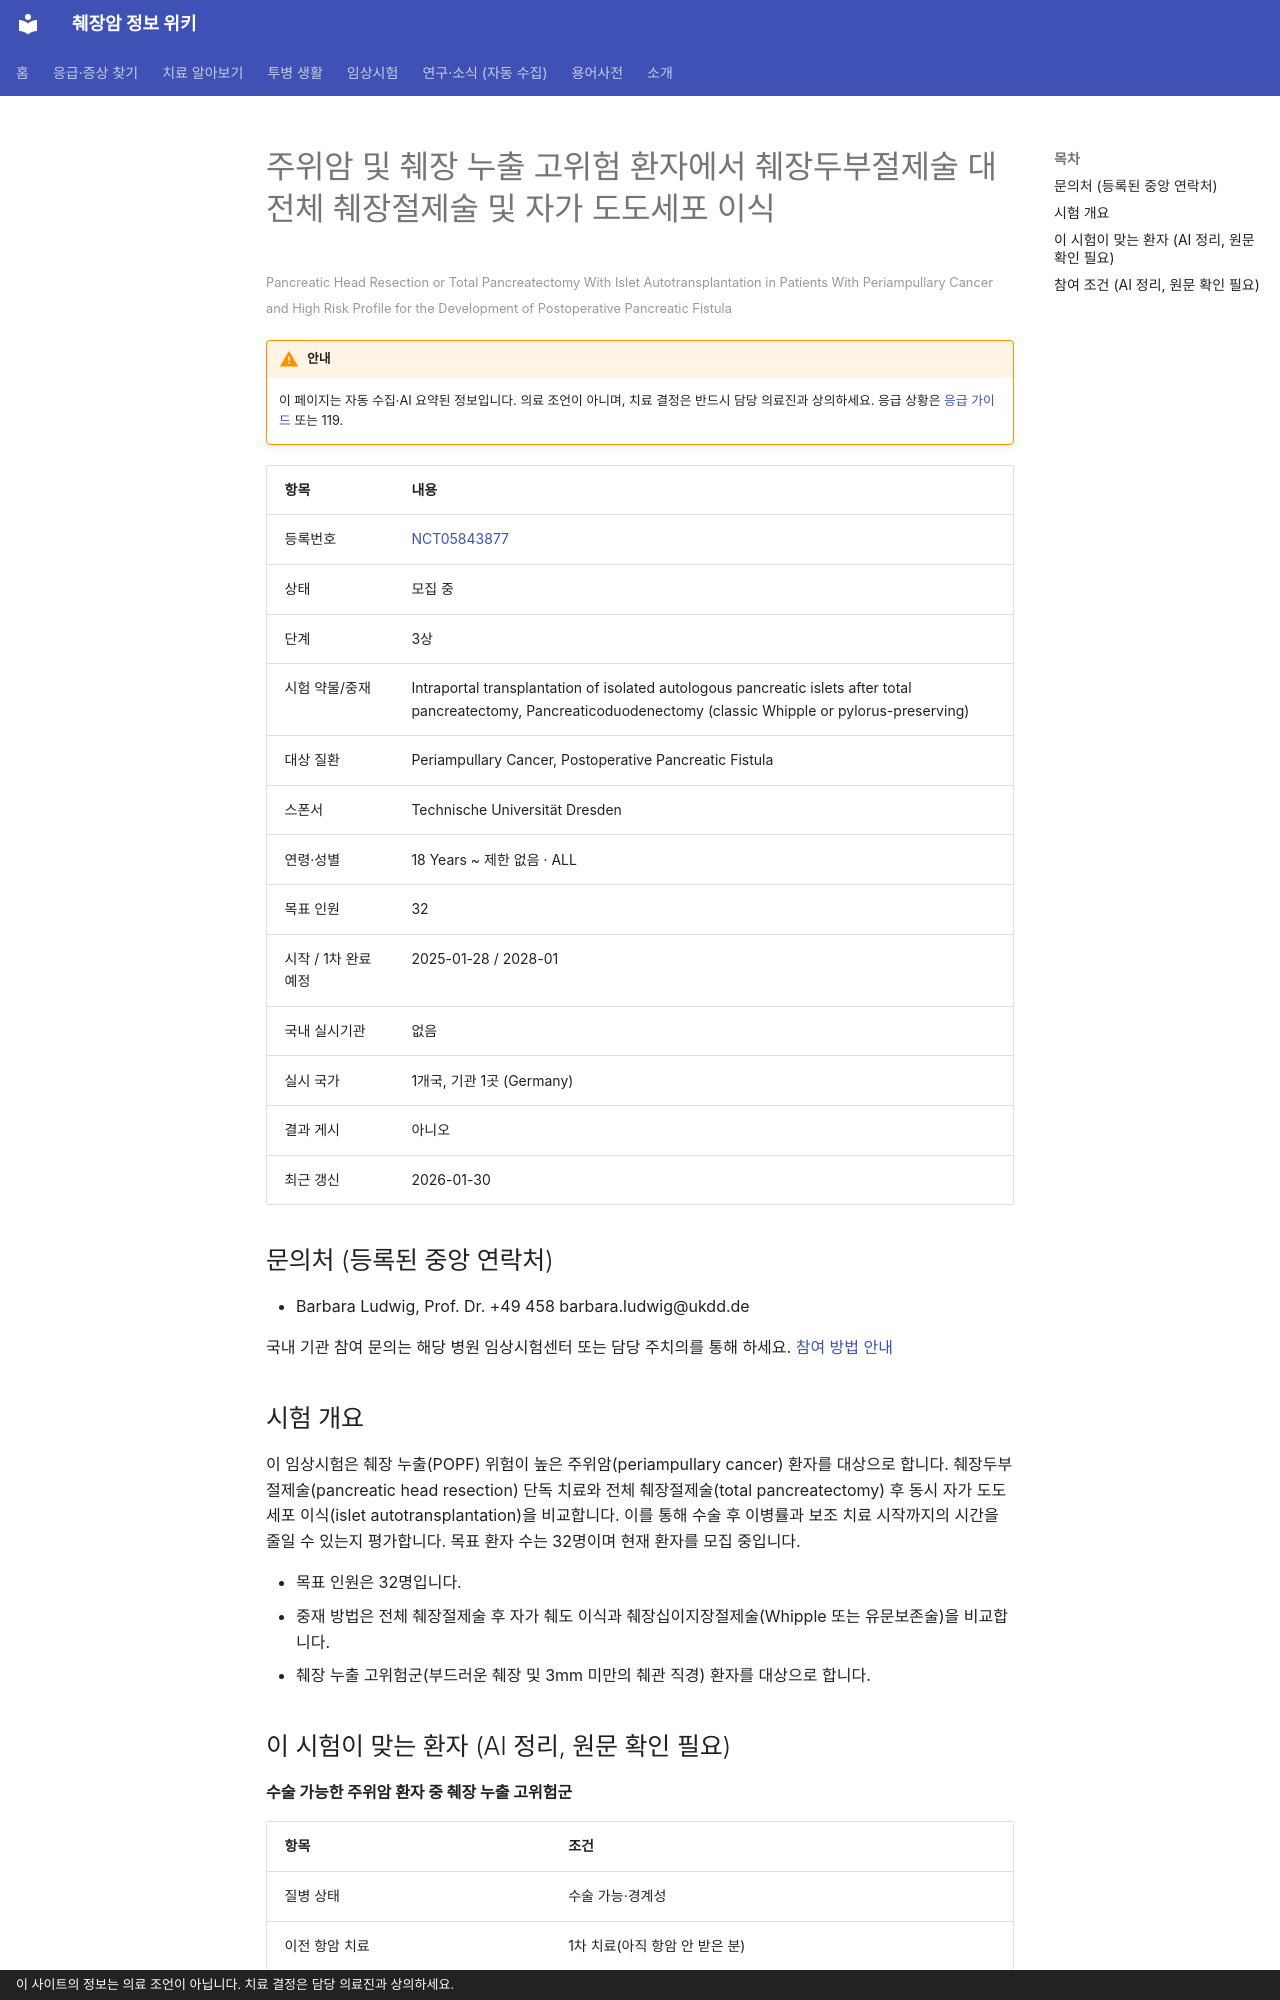

repository: hizorro88-rgb/papersearcher · page: _generated/trials/NCT05843877/index.html · generator: mkdocs · copyright: 이 사이트의 정보는 의료 조언이 아닙니다. 치료 결정은 담당 의료진과 상의하세요.

---
title: "NCT05843877 주위암 및 췌장 누출 고위험 환자에서 췌장두부절제술 대 전체 췌장절제술 및 자가 도도세포 이식"
description: "3상 · 모집 중"
comments: true
search:
  boost: 0.4
---

# 주위암 및 췌장 누출 고위험 환자에서 췌장두부절제술 대 전체 췌장절제술 및 자가 도도세포 이식

<small>Pancreatic Head Resection or Total Pancreatectomy With Islet Autotransplantation in Patients With Periampullary Cancer and High Risk Profile for the Development of Postoperative Pancreatic Fistula</small>

!!! warning "안내"
    이 페이지는 자동 수집·AI 요약된 정보입니다. 의료 조언이 아니며, 치료 결정은 반드시 담당 의료진과 상의하세요. 응급 상황은 [응급 가이드](../../guides/emergency/index.md) 또는 119.

| 항목 | 내용 |
|---|---|
| 등록번호 | [NCT05843877](https://clinicaltrials.gov/study/NCT05843877) |
| 상태 | 모집 중 |
| 단계 | 3상 |
| 시험 약물/중재 | Intraportal transplantation of isolated autologous pancreatic islets after total pancreatectomy, Pancreaticoduodenectomy (classic Whipple or pylorus-preserving) |
| 대상 질환 | Periampullary Cancer, Postoperative Pancreatic Fistula |
| 스폰서 | Technische Universität Dresden |
| 연령·성별 | 18 Years ~ 제한 없음 · ALL |
| 목표 인원 | 32 |
| 시작 / 1차 완료 예정 | 2025-01-28 / 2028-01 |
| 국내 실시기관 | 없음 |
| 실시 국가 | 1개국, 기관 1곳 (Germany) |
| 결과 게시 | 아니오 |
| 최근 갱신 | 2026-01-30 |

## 문의처 (등록된 중앙 연락처)

- Barbara Ludwig, Prof. Dr. +49 458 barbara.ludwig@ukdd.de

국내 기관 참여 문의는 해당 병원 임상시험센터 또는 담당 주치의를 통해 하세요. [참여 방법 안내](../../guides/trials/how-to-apply.md)

## 시험 개요

이 임상시험은 췌장 누출(POPF) 위험이 높은 주위암(periampullary cancer) 환자를 대상으로 합니다. 췌장두부절제술(pancreatic head resection) 단독 치료와 전체 췌장절제술(total pancreatectomy) 후 동시 자가 도도세포 이식(islet autotransplantation)을 비교합니다. 이를 통해 수술 후 이병률과 보조 치료 시작까지의 시간을 줄일 수 있는지 평가합니다. 목표 환자 수는 32명이며 현재 환자를 모집 중입니다.

- 목표 인원은 32명입니다.
- 중재 방법은 전체 췌장절제술 후 자가 췌도 이식과 췌장십이지장절제술(Whipple 또는 유문보존술)을 비교합니다.
- 췌장 누출 고위험군(부드러운 췌장 및 3mm 미만의 췌관 직경) 환자를 대상으로 합니다.

## 이 시험이 맞는 환자 (AI 정리, 원문 확인 필요)

**수술 가능한 주위암 환자 중 췌장 누출 고위험군**

| 항목 | 조건 |
|---|---|
| 질병 상태 | 수술 가능·경계성 |
| 이전 항암 치료 | 1차 치료(아직 항암 안 받은 분) |
| ECOG 수행능력 | 미확인 |

주요 제외 기준: 인슐린 치료가 필요한 당뇨병 환자 · 다른 원발성 종양 병력 · 장기 또는 조직 이식 병력이 있는 환자 · 임산부 또는 수유부

내 상황에 맞는지 한 번에 보려면 [맞춤 임상시험 찾기](../../guides/trials/finder.md).
